Labelled photos from "Image-Color-Reverser", an image-classification folder in Nobodyworld/Image-Color-Reverser. The possible labels are: clean, noisy.

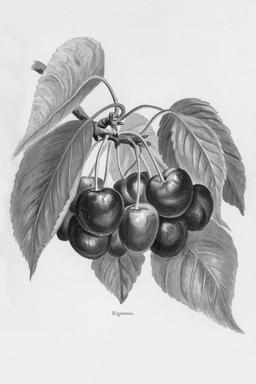
Label: noisy

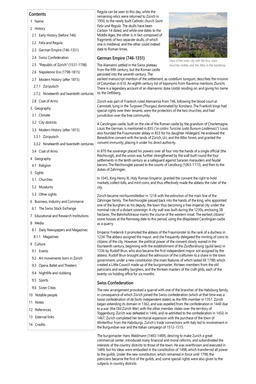
Label: clean

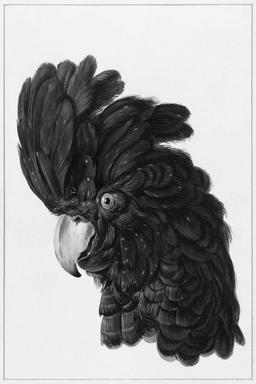
Label: noisy

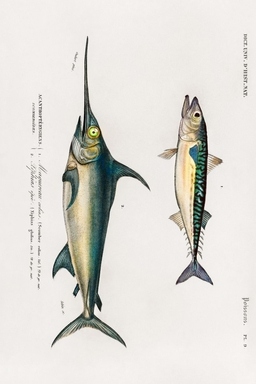
Label: clean

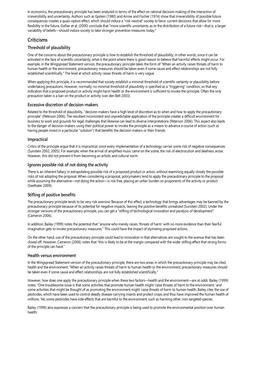
Label: noisy

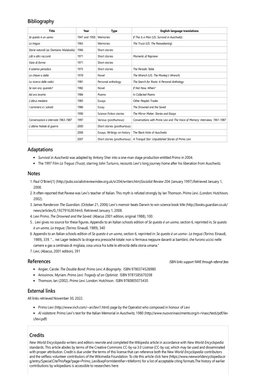
Label: clean
